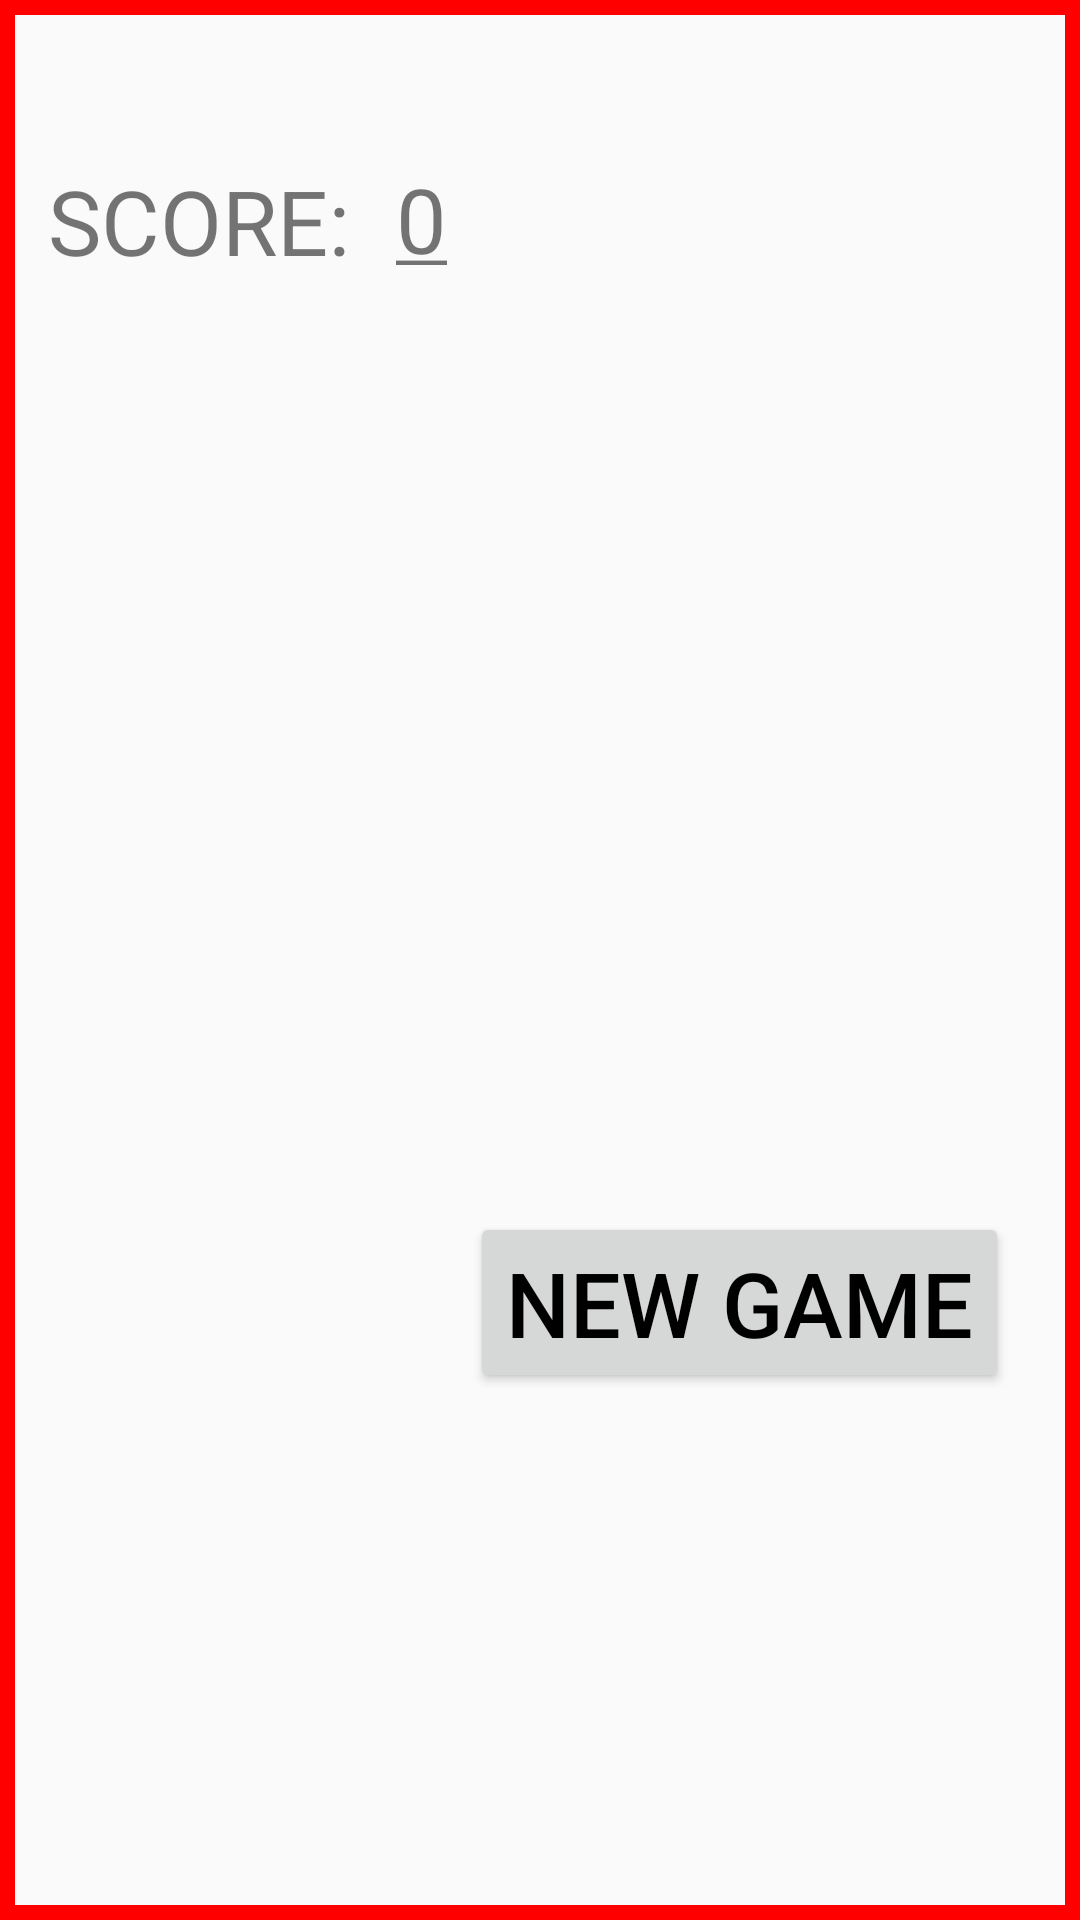

This screen was rendered from an Android layout file. Write that file and the resources it references.
<!-- AndroidManifest.xml: application theme Theme.NicoleTranBoggleGame -->
<!-- res/layout/fragment_game_score.xml -->
<?xml version="1.0" encoding="utf-8"?>
<androidx.constraintlayout.widget.ConstraintLayout xmlns:android="http://schemas.android.com/apk/res/android"
    xmlns:app="http://schemas.android.com/apk/res-auto"
    xmlns:tools="http://schemas.android.com/tools"
    android:layout_width="match_parent"
    android:layout_height="match_parent"
    tools:context=".GameScoreFragment"
    android:background="@drawable/red_border">


    <TextView
        android:id="@+id/score"
        android:layout_width="wrap_content"
        android:layout_height="wrap_content"
        android:layout_marginStart="16dp"
        android:text="@string/score"
        android:textSize="30sp"
        app:layout_constraintBottom_toBottomOf="parent"
        app:layout_constraintStart_toStartOf="parent"
        app:layout_constraintTop_toTopOf="parent"
        app:layout_constraintVertical_bias="0.089" />

    <TextView
        android:id="@+id/score_number"
        android:layout_width="wrap_content"
        android:layout_height="wrap_content"
        android:text="@string/score_number"
        android:textSize="30sp"
        app:layout_constraintBottom_toBottomOf="parent"
        app:layout_constraintEnd_toEndOf="parent"
        app:layout_constraintHorizontal_bias="0.068"
        app:layout_constraintStart_toEndOf="@+id/score"
        app:layout_constraintTop_toTopOf="parent"
        app:layout_constraintVertical_bias="0.088" />

    <Button
        android:id="@+id/new_game_button"
        android:layout_width="wrap_content"
        android:layout_height="wrap_content"
        android:text="@string/new_game"
        android:textSize="30dp"
        app:layout_constraintBottom_toBottomOf="parent"
        app:layout_constraintEnd_toEndOf="parent"
        app:layout_constraintHorizontal_bias="0.868"
        app:layout_constraintStart_toStartOf="parent"
        app:layout_constraintTop_toTopOf="parent"
        app:layout_constraintVertical_bias="0.697"
        android:textColor="@color/black"/>

</androidx.constraintlayout.widget.ConstraintLayout>
<!-- resources referenced by this layout -->
<resources>
  <color name="black">#FF000000</color>
  <!-- drawable red_border (drawable) -->
  <?xml version="1.0" encoding="utf-8"?>
  <shape xmlns:android="http://schemas.android.com/apk/res/android">
      <solid android:color="#00FFFFFF" />
      <stroke android:width="5dp" android:color="#FF0000" />
  </shape>
  <string name="new_game">NEW GAME</string>
  <string name="score">SCORE:</string>
  <string name="score_number"><u>0</u></string>
  <style name="Theme.NicoleTranBoggleGame" parent="Base.Theme.NicoleTranBoggleGame" />
  <style name="Base.Theme.NicoleTranBoggleGame" parent="Theme.AppCompat.Light.NoActionBar">
          
          
      </style>
</resources>
